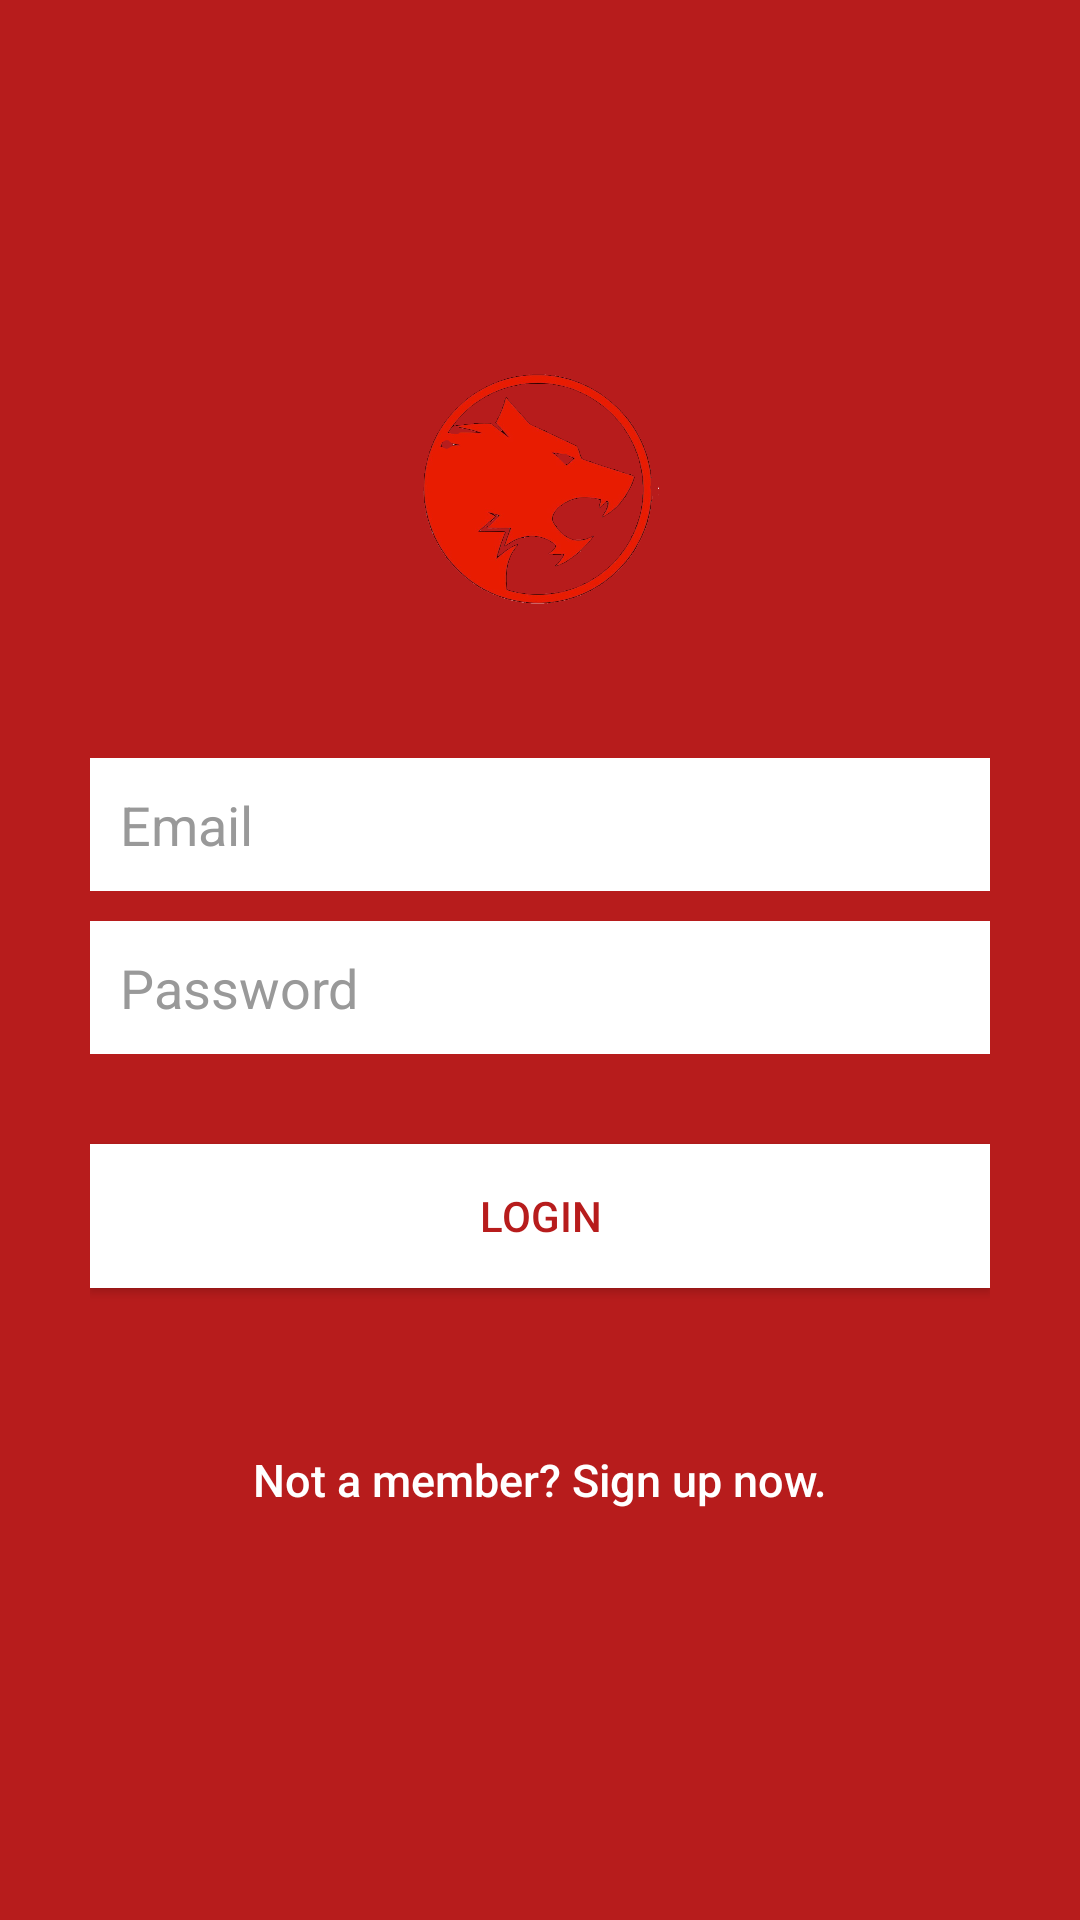

Here is an Android app screen rendered from its layout file. Give the layout XML and the strings, colors and styles it references.
<!-- AndroidManifest.xml: application theme AppTheme -->
<!-- res/layout/activity_login.xml -->
<?xml version="1.0" encoding="utf-8"?>
<LinearLayout xmlns:android="http://schemas.android.com/apk/res/android"
    android:layout_width="fill_parent"
    android:layout_height="fill_parent"
    android:background="@color/bg_login"
    android:gravity="center"
    android:orientation="vertical"
    android:padding="10dp" >

    <ImageView
        android:layout_width="80dp"
        android:layout_height="80dp"
        android:id="@+id/imageView"
        android:layout_gravity="center_horizontal"

        android:background="@android:color/transparent"
        android:src="@mipmap/ic_wolfquiz"
        android:layout_marginBottom="50dp"/>

    <LinearLayout
        android:layout_width="fill_parent"
        android:layout_height="wrap_content"
        android:layout_gravity="center"
        android:orientation="vertical"
        android:paddingLeft="20dp"
        android:paddingRight="20dp">

        <EditText
            android:id="@+id/email"
            android:layout_width="fill_parent"
            android:layout_height="wrap_content"
            android:layout_marginBottom="10dp"
            android:background="@color/input_login_bg"
            android:hint="@string/hint_email"
            android:inputType="textEmailAddress"
            android:padding="10dp"
            android:singleLine="true"
            android:textColor="@color/input_login"
            android:textColorHint="@color/input_login_hint"
            android:textCursorDrawable="@null"
            android:cursorVisible="true"/>

        <EditText
            android:id="@+id/password"
            android:layout_width="fill_parent"
            android:layout_height="wrap_content"
            android:layout_marginBottom="10dp"
            android:background="@color/input_login_bg"
            android:hint="@string/hint_password"
            android:inputType="textPassword"
            android:padding="10dp"
            android:singleLine="true"
            android:textColor="@color/input_login"
            android:textColorHint="@color/input_login_hint"
            android:textCursorDrawable="@null"
            android:cursorVisible="true"/>

        

        <Button
            android:id="@+id/btnLogin"
            android:layout_width="fill_parent"
            android:layout_height="wrap_content"
            android:layout_marginTop="20dip"
            android:background="@color/btn_login_bg"
            android:text="@string/btn_login"
            android:textColor="@color/btn_login" />

        

        <Button
            android:id="@+id/btnLinkToRegisterScreen"
            android:layout_width="fill_parent"
            android:layout_height="wrap_content"
            android:layout_marginTop="40dip"
            android:background="@null"
            android:text="@string/btn_link_to_register"
            android:textAllCaps="false"
            android:textColor="@color/white"
            android:textSize="15dp" />
    </LinearLayout>

</LinearLayout>
<!-- resources referenced by this layout -->
<resources>
  <color name="bg_login">#B71C1C</color>
  <color name="btn_login">#B71C1C</color>
  <color name="btn_login_bg">#ffffff</color>
  <color name="input_login">#222222</color>
  <color name="input_login_bg">#ffffff</color>
  <color name="input_login_hint">#999999</color>
  <color name="white">#ffffff</color>
  <!-- mipmap ic_wolfquiz: png bitmap (mipmap-hdpi, 291560 bytes) -->
  <string name="btn_link_to_register">Not a member? Sign up now.</string>
  <string name="btn_login">LOGIN</string>
  <string name="hint_email">Email</string>
  <string name="hint_password">Password</string>
  <style name="AppTheme" parent="Theme.AppCompat.NoActionBar">
  
      </style>
</resources>
